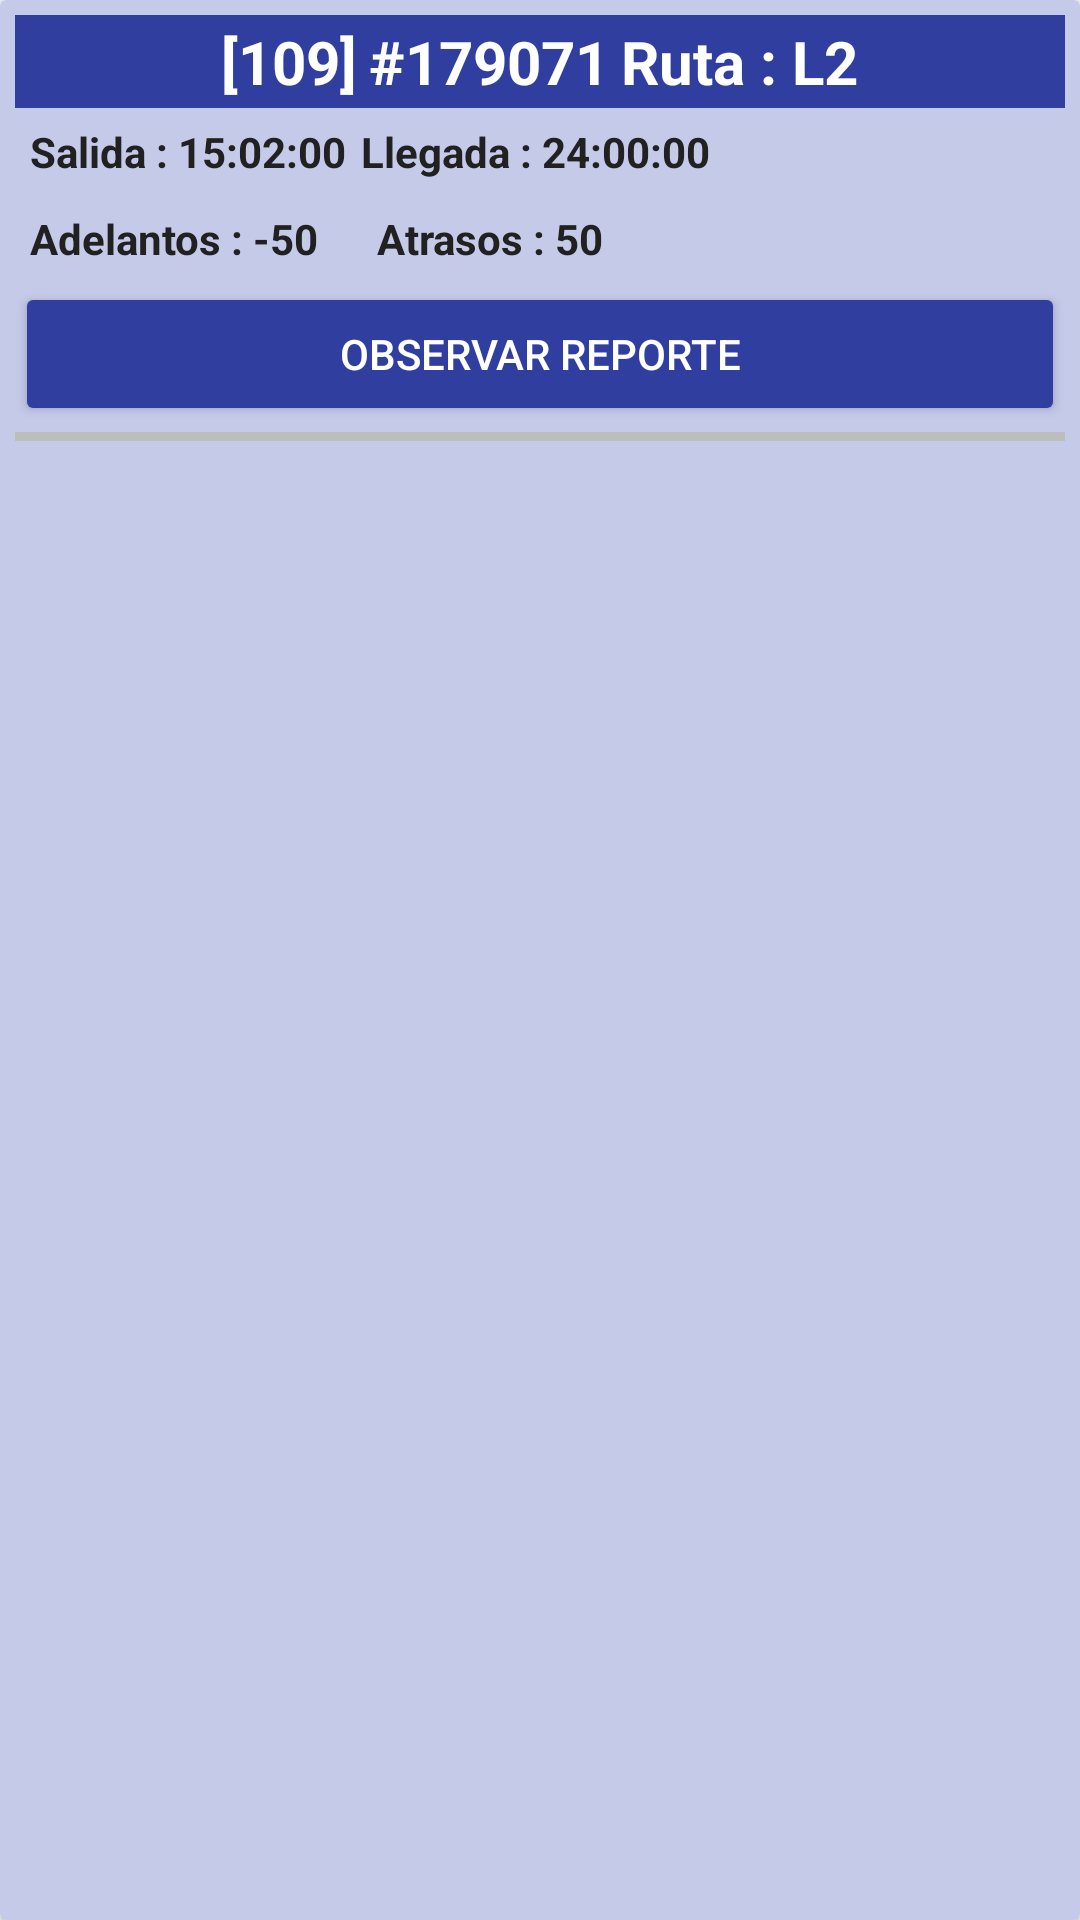

Write the Android layout XML for this screen, with the resource values it uses.
<!-- AndroidManifest.xml: application theme AppTheme -->
<!-- res/layout/flotas_despacho.xml -->
<?xml version="1.0" encoding="utf-8"?>
<androidx.cardview.widget.CardView
    android:layout_margin="5dp"
    android:layout_width="match_parent"
    android:layout_height="wrap_content"
    xmlns:card_view="http://schemas.android.com/apk/res-auto"
    card_view:cardBackgroundColor="@color/background_cards_views"
    card_view:cardElevation="2dp"
    card_view:cardCornerRadius="2dp"
    xmlns:android="http://schemas.android.com/apk/res/android">
    <LinearLayout
        xmlns:android="http://schemas.android.com/apk/res/android"
        android:orientation="vertical"
        android:layout_width="match_parent"
        android:layout_height="wrap_content"
        android:layout_margin="5dp"
        >
        <LinearLayout
            android:orientation="horizontal"
            android:layout_width="match_parent"
            android:layout_height="wrap_content">
            <LinearLayout
                android:orientation="vertical"
                android:layout_width="match_parent"
                android:layout_height="wrap_content">
                <LinearLayout
                    android:background="@color/colorPrimaryDark"
                    android:gravity="center"
                    android:orientation="horizontal"
                    android:layout_width="match_parent"
                    android:layout_height="wrap_content">
                    <TextView
                        android:layout_margin="2dp"
                        android:textSize="20dp"
                        android:id="@+id/txtUnidad"
                        android:textColor="@color/primaryText"
                        android:textStyle="bold"
                        android:layout_marginRight="5dp"
                        android:text="[109]"
                        android:layout_width="wrap_content"
                        android:layout_height="wrap_content">
                    </TextView>
                    <TextView
                        android:layout_margin="2dp"
                        android:textSize="20dp"
                        android:id="@+id/txtidRuta"
                        android:textColor="@color/primaryText"
                        android:textStyle="bold"
                        android:layout_marginRight="5dp"
                        android:text="#179071"
                        android:layout_width="wrap_content"
                        android:layout_height="wrap_content">
                    </TextView>
                    <TextView
                        android:layout_margin="2dp"
                        android:textSize="20dp"
                        android:id="@+id/txtLetraRuta"
                        android:textColor="@color/primaryText"
                        android:textStyle="bold"
                        android:layout_marginRight="5dp"
                        android:text="Ruta : L2"
                        android:layout_width="wrap_content"
                        android:layout_height="wrap_content">
                    </TextView>
                </LinearLayout>
                <LinearLayout
                    android:layout_margin="5dp"
                    android:orientation="horizontal"
                    android:layout_width="match_parent"
                    android:layout_height="wrap_content">
                    <TextView
                        android:id="@+id/txtSalida"
                        android:textColor="@color/secondText"
                        android:textStyle="bold"
                        android:layout_marginRight="5dp"
                        android:text="Salida : 15:02:00"
                        android:layout_width="wrap_content"
                        android:layout_height="wrap_content">
                    </TextView>
                    <TextView
                        android:id="@+id/txtLlegada"
                        android:textColor="@color/secondText"
                        android:textStyle="bold"
                        android:layout_marginRight="5dp"
                        android:text="Llegada : 24:00:00"
                        android:layout_width="wrap_content"
                        android:layout_height="wrap_content">
                    </TextView>
                </LinearLayout>
                <LinearLayout
                    android:layout_margin="5dp"
                    android:layout_width="match_parent"
                    android:layout_height="wrap_content">
                    <TextView
                        android:id="@+id/txtAtrasos"
                        android:layout_marginRight="19dp"
                        android:textColor="@color/secondText"
                        android:textStyle="bold"
                        android:textAlignment="center"
                        android:text="Adelantos : -50"
                        android:layout_width="wrap_content"
                        android:layout_height="wrap_content">
                    </TextView>
                    <TextView
                        android:id="@+id/txtAdelantos"
                        android:textStyle="bold"
                        android:textColor="@color/secondText"
                        android:textAlignment="center"
                        android:text="Atrasos : 50"
                        android:layout_width="wrap_content"
                        android:layout_height="wrap_content">
                    </TextView>
                </LinearLayout>
            </LinearLayout>
        </LinearLayout>
        <Button
            android:text="OBSERVAR REPORTE"
            android:theme="@style/RaisedButtonDark"
            android:id="@+id/btn_pdf_despacho"
            android:layout_width="match_parent"
            android:layout_height="wrap_content">
        </Button>
        <View
            android:background="@color/divColor"
            android:layout_marginTop="2dp"
            android:layout_width="match_parent"
            android:layout_height="3dp">
        </View>
    </LinearLayout>
</androidx.cardview.widget.CardView>
<!-- resources referenced by this layout -->
<resources>
  <color name="background_cards_views">#C5CAE9</color>
  <color name="colorPrimaryDark">#303F9F</color>
  <color name="divColor">#BDBDBD</color>
  <color name="primaryText">@android:color/white</color>
  <color name="secondText">#212121</color>
  <style name="RaisedButtonDark" parent="Theme.AppCompat.Light">
          <item name="colorButtonNormal">@color/colorPrimaryDark</item>
          <item name="colorControlHighlight">@color/colorPrimary</item>
          <item name="android:textColor">@android:color/white</item>
      </style>
  <style name="AppTheme" parent="Theme.AppCompat.Light.NoActionBar">
          <item name="colorPrimary">@color/colorPrimary</item>
          <item name="colorPrimaryDark">@color/colorPrimaryDark</item>
          <item name="colorAccent">@color/colorAccent</item>
      </style>
  <color name="colorPrimary">#3F51B5</color>
  <color name="colorAccent">#FFEB3B</color>
</resources>
